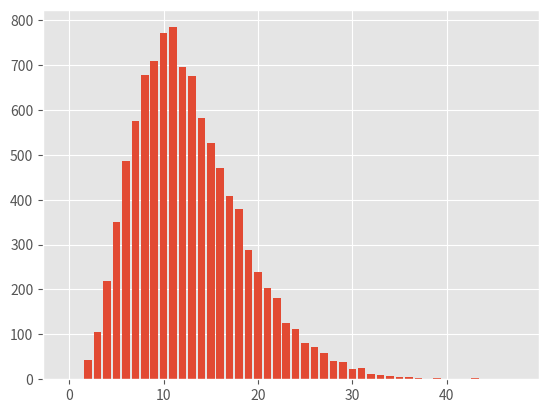

Reproduce this figure in Python.
'''
Assume the price of a certain stock develops according to a Brownian motion
with 0 mean and noise standard error σ = 0.75 per day. On Jan 1st, the
price of the stock is $ 40. In this exercise the goal is to predict the future
stock price.
'''
import numpy as np 
import matplotlib.pyplot as plt
from scipy import stats

plt.style.use('ggplot')

mean = 0
stand_err = 0.75
n=120

'''
1. What is the probability that the stock price is larger than $ 50 on May
1st (120 days ahead)? Find the solution by analytical calculations and
approximate the solution by generating and plotting 100 realizations
of the random process with a daily resolution until 1 May.
'''
def simulate_brownian(n_days, stand_err, x0):
	#time points 0-120
	time_points = np.arange(n_days+1)#121v120? 
	print (time_points)
	#initial value
	#1: Draw n independent standard normal variables (z1, . . . , zn).
	standard_normal_variables = [np.random.normal() for x in range(n_days) ]
	#2: return x(ti) = x(ti−1) + (ti − ti−1)σzi, i = 1, . . . , n.
	prices = [x0]
	for i in range(n_days):
		xi = prices[-1] + stand_err * standard_normal_variables[i]
		prices.append(xi)

	return(time_points, prices)

def plot_realizations(n_sim, n_days, x0):
	plt.figure()
	over_50 = 0
	for i in range(n_sim):
		realization = simulate_brownian(n_days, stand_err, x0)
		if realization[1][-1] > 50:
			over_50 += 1
		plt.plot(realization[0], realization[1])
	plt.title('100 realizations of the stocks price')
	plt.ylabel('Price in $')
	plt.xlabel('days')
	plt.show()
	print(over_50)
	print(over_50/100)

#plot_realizations(100, 120, 40)
print(5/(np.sqrt(60)*0.75))

'''
2. On March 2, the price of the stock is $ 45. What is now the probability
that the stock price is larger than $ 50 on May 1st (60 days ahead)?
Find again the solution by analytical calculations and approximate
the solution by generating and plotting 100 realizations of the random
process with a daily resolution until 1 May
'''
#plot_realizations(100, 60, 45)

'''
3. Assume that we know only the stock price of $ 40 on Jan 1st. There
is interest in the waiting time until the stock price has gone up 10
% (to $ 44). Find the distribution analytically and approximate this
distribution with sorted simulated hitting times over 100 realizations.
(You can truncate the simulations at some time (say t = 10000) to
avoid the tail in the hitting time distribution.)
'''
def hitting_times(n_sim, truncation_time):
	hitting_times = []
	#timesteps 1-1000
	time_steps = np.arange(truncation_time)
	for n in range(n_sim):
		for t in time_steps:
			#calculate prob of hit at time t
			prob = 1-stats.norm.pdf(4/(np.sqrt(t+1)*stand_err))
			#dice if hit or not with prob
			if np.random.uniform() > prob:
				hitting_times.append(t)
				#if hit end
				break
			
	hitting_times.sort()
	return hitting_times

def plot_hit(n_sim, truncation_time):
	hits = hitting_times(n_sim, truncation_time)
	plot_list = [0 for i in range(len(hits))]
	for hit in hits:
		plot_list[hit] += 1
	for i in range(len(plot_list)):
		plot_list[i] = plot_list[i] / len(plot_list)

	plot_list2 = []
	summ=0
	for i in plot_list:
		summ+=i
		plot_list2.append(summ)

	print(plot_list)
	print(hits[-1])
	analytical_list = [stats.norm.pdf(4/(np.sqrt(t+1)*stand_err)) for t in range(hits[-1])]
	analytical_list_points = [0 for i in range(len(analytical_list))]
	for i in range(len(analytical_list)):
		if i==0:
			analytical_list_points[i] = analytical_list[i]
		else:
			analytical_list_points[i] = analytical_list[i] - analytical_list[i-1]
	print(analytical_list)
	plt.figure()
	plt.plot(range(hits[-1]), analytical_list, 'bo')
	plt.bar(range(hits[-1]), plot_list[:hits[-1]])
	plt.show()

#plot_hit(100, 1000)

hits = hitting_times(10000, 1000)
hit_bar = [0 for _ in range(hits[-1]+1)]
for i in hits:
	hit_bar[i]+=1
print(hit_bar)
plt.figure()
plt.bar(range(hits[-1]+1), hit_bar)
plt.show()